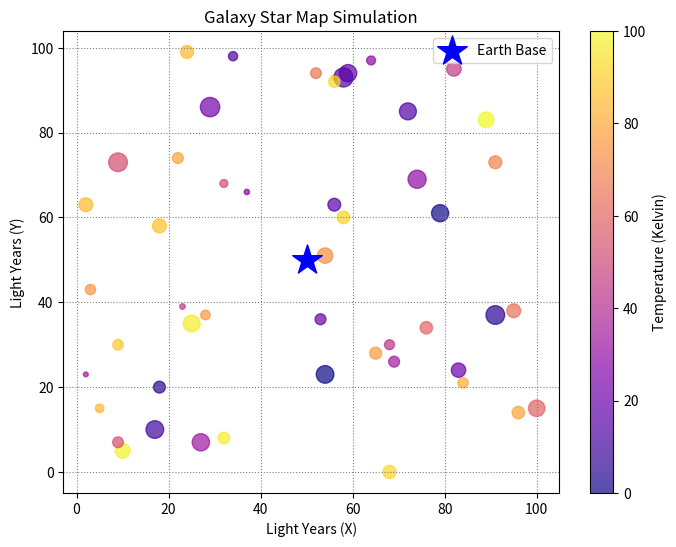

Reproduce this figure in Python.
# 03_scatter_stars.py
import matplotlib.pyplot as plt
import random

# 8. 데이터의 무작위성
# 50개의 별 데이터를 생성 (리스트 내포 사용)
# 가상의 우주 공간 좌표
x = [random.randint(0, 100) for _ in range(50)]
y = [random.randint(0, 100) for _ in range(50)]

# 4. 크기를 차원으로 (별의 밝기)
sizes = [random.randint(10, 200) for _ in range(50)]

# 5. 색상을 차원으로 (별의 온도)
colors = [random.randint(0, 100) for _ in range(50)]

plt.figure(figsize=(8, 6))

# 2. scatter() 함수 활용
# 15. 컬러맵 (plasma: 불꽃/별 느낌)
sc = plt.scatter(x, y, s=sizes, c=colors, cmap='plasma', alpha=0.7)

# 16. 컬러바
plt.colorbar(sc, label='Temperature (Kelvin)')

plt.title("Galaxy Star Map Simulation")
plt.xlabel("Light Years (X)")
plt.ylabel("Light Years (Y)")

# 13. 그룹별 시각화 (특정 행성 추가)
# 지구 기지를 별도로 표시
plt.scatter([50], [50], s=500, c='blue', marker='*', label='Earth Base')

plt.grid(True, linestyle=":", color='gray')
plt.legend()
plt.show()
